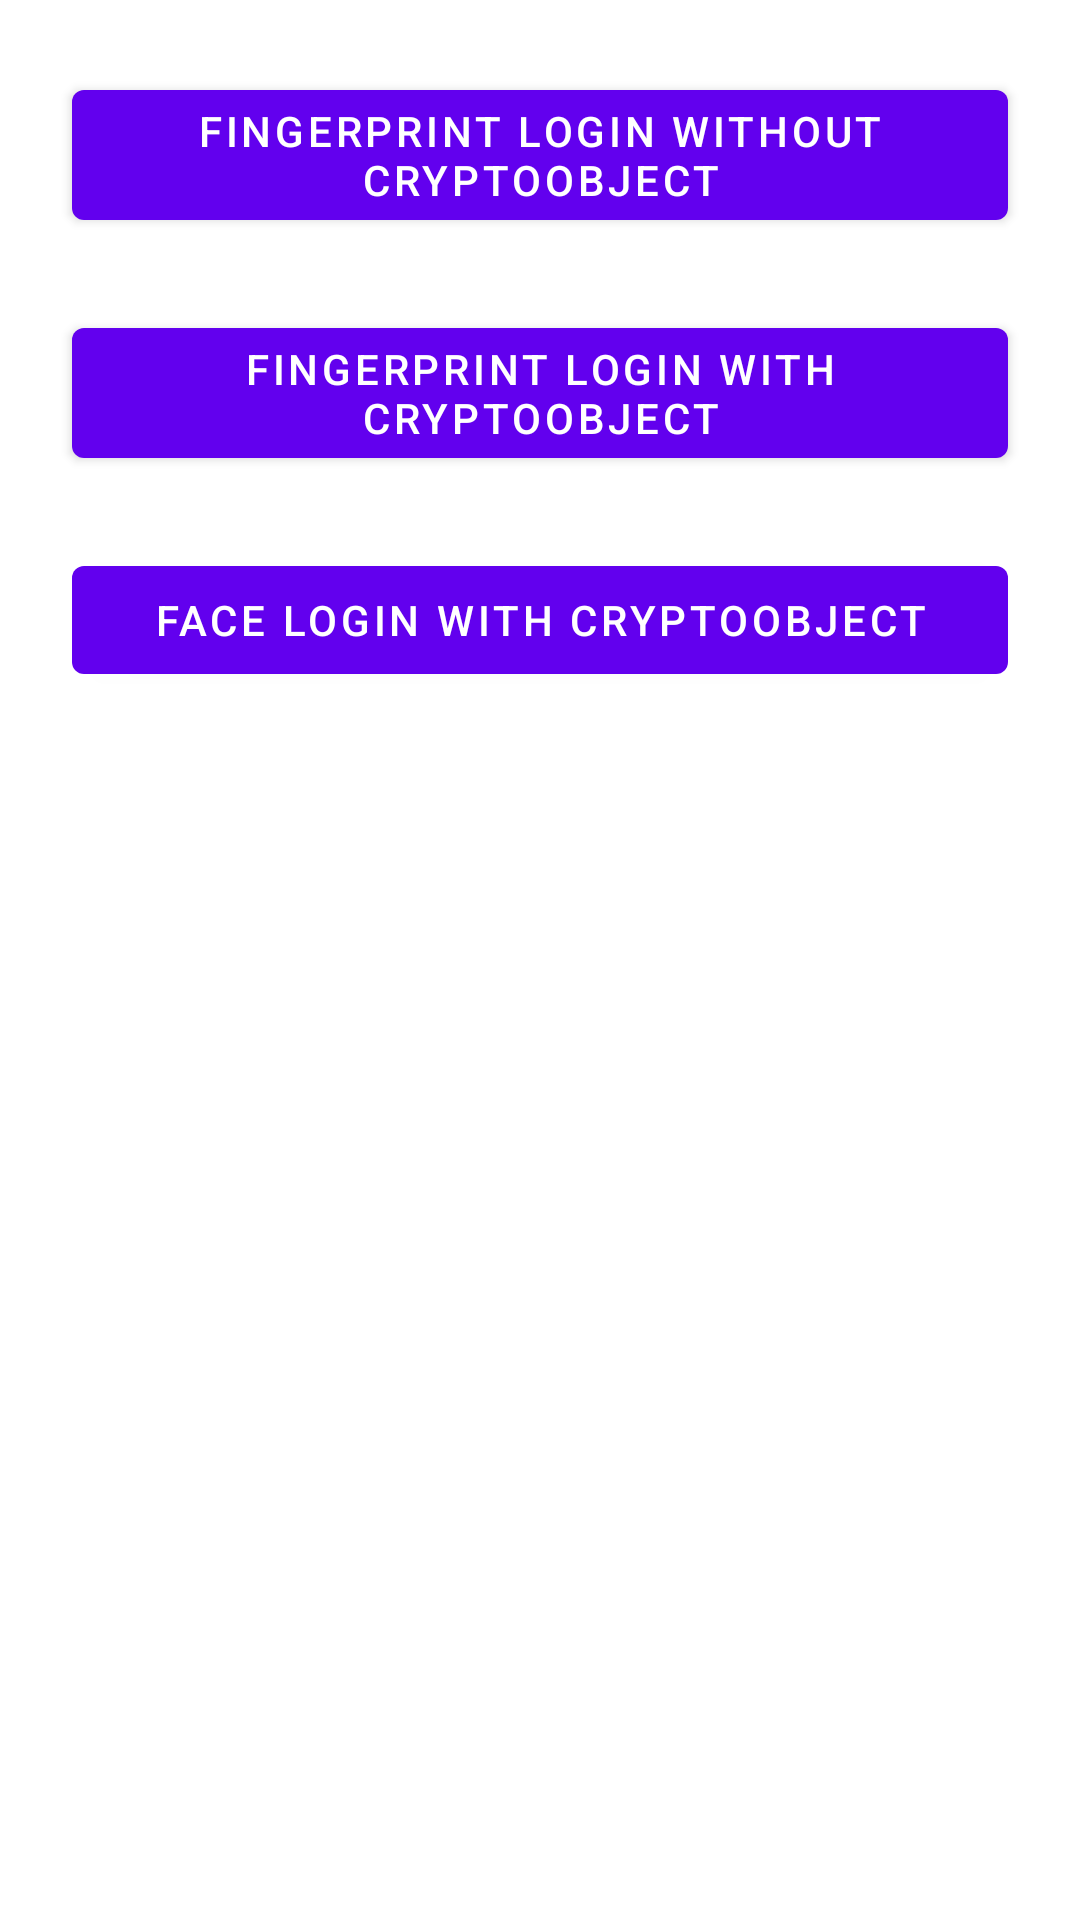

Android layout source for this screen:
<!-- AndroidManifest.xml: application theme AppTheme -->
<!-- res/layout/fragment_fido_kit.xml -->
<?xml version="1.0" encoding="utf-8"?>
<androidx.constraintlayout.widget.ConstraintLayout xmlns:android="http://schemas.android.com/apk/res/android"
    xmlns:app="http://schemas.android.com/apk/res-auto"
    android:layout_width="match_parent"
    android:layout_height="match_parent"
    xmlns:tools="http://schemas.android.com/tools">

    <com.google.android.material.button.MaterialButton
        android:id="@+id/fingerprint_without_cyrpto"
        android:layout_width="match_parent"
        android:layout_height="wrap_content"
        android:layout_margin="@dimen/size_spacing_large"
        android:text="@string/fingerprint_login_without_cryptoobject"
        app:layout_constraintTop_toTopOf="parent"
        app:layout_constraintEnd_toEndOf="parent"
        app:layout_constraintStart_toStartOf="parent" />

    <com.google.android.material.button.MaterialButton
        android:id="@+id/fingerprint_with_cyrpto"
        android:layout_width="match_parent"
        android:layout_height="wrap_content"
        android:layout_margin="@dimen/size_spacing_large"
        android:text="@string/fingerprint_login_with_cryptoobject"
        app:layout_constraintTop_toBottomOf="@+id/fingerprint_without_cyrpto"
        app:layout_constraintEnd_toEndOf="@+id/fingerprint_without_cyrpto"
        app:layout_constraintStart_toStartOf="@+id/fingerprint_without_cyrpto" />

    <com.google.android.material.button.MaterialButton
        android:id="@+id/face_without_cyrpto"
        android:layout_width="match_parent"
        android:layout_height="wrap_content"
        android:layout_margin="@dimen/size_spacing_large"
        android:text="@string/face_login_with_cryptoobject"
        app:layout_constraintTop_toBottomOf="@+id/fingerprint_with_cyrpto"
        app:layout_constraintEnd_toEndOf="@+id/fingerprint_without_cyrpto"
        app:layout_constraintStart_toStartOf="@+id/fingerprint_without_cyrpto" />

    <TextView
        android:id="@+id/resultTextView"
        android:layout_width="match_parent"
        android:layout_height="wrap_content"
        android:layout_margin="@dimen/size_spacing_large"
        tools:text = "@tools:sample/lorem/random"
        app:layout_constraintTop_toBottomOf="@+id/face_without_cyrpto"
        app:layout_constraintEnd_toEndOf="@+id/fingerprint_without_cyrpto"
        app:layout_constraintStart_toStartOf="@+id/fingerprint_without_cyrpto" />

</androidx.constraintlayout.widget.ConstraintLayout>
<!-- resources referenced by this layout -->
<resources>
  <dimen name="size_spacing_large">24dp</dimen>
  <string name="face_login_with_cryptoobject">face login with CryptoObject</string>
  <string name="fingerprint_login_with_cryptoobject">fingerprint login with CryptoObject</string>
  <string name="fingerprint_login_without_cryptoobject">fingerprint login without CryptoObject</string>
  <style name="AppTheme" parent="Theme.MaterialComponents.Light">
          
          <item name="colorPrimary">@color/colorPrimary</item>
          <item name="colorPrimaryDark">@color/colorPrimaryDark</item>
          <item name="colorAccent">@color/colorAccent</item>
      </style>
  <!-- not gathered from this repository: default colours our renderer supplied (Android Studio template values) -->
  <color name="colorPrimary">#FF6200EE</color>
  <color name="colorPrimaryDark">#FF3700B3</color>
  <color name="colorAccent">#FF03DAC5</color>
</resources>
